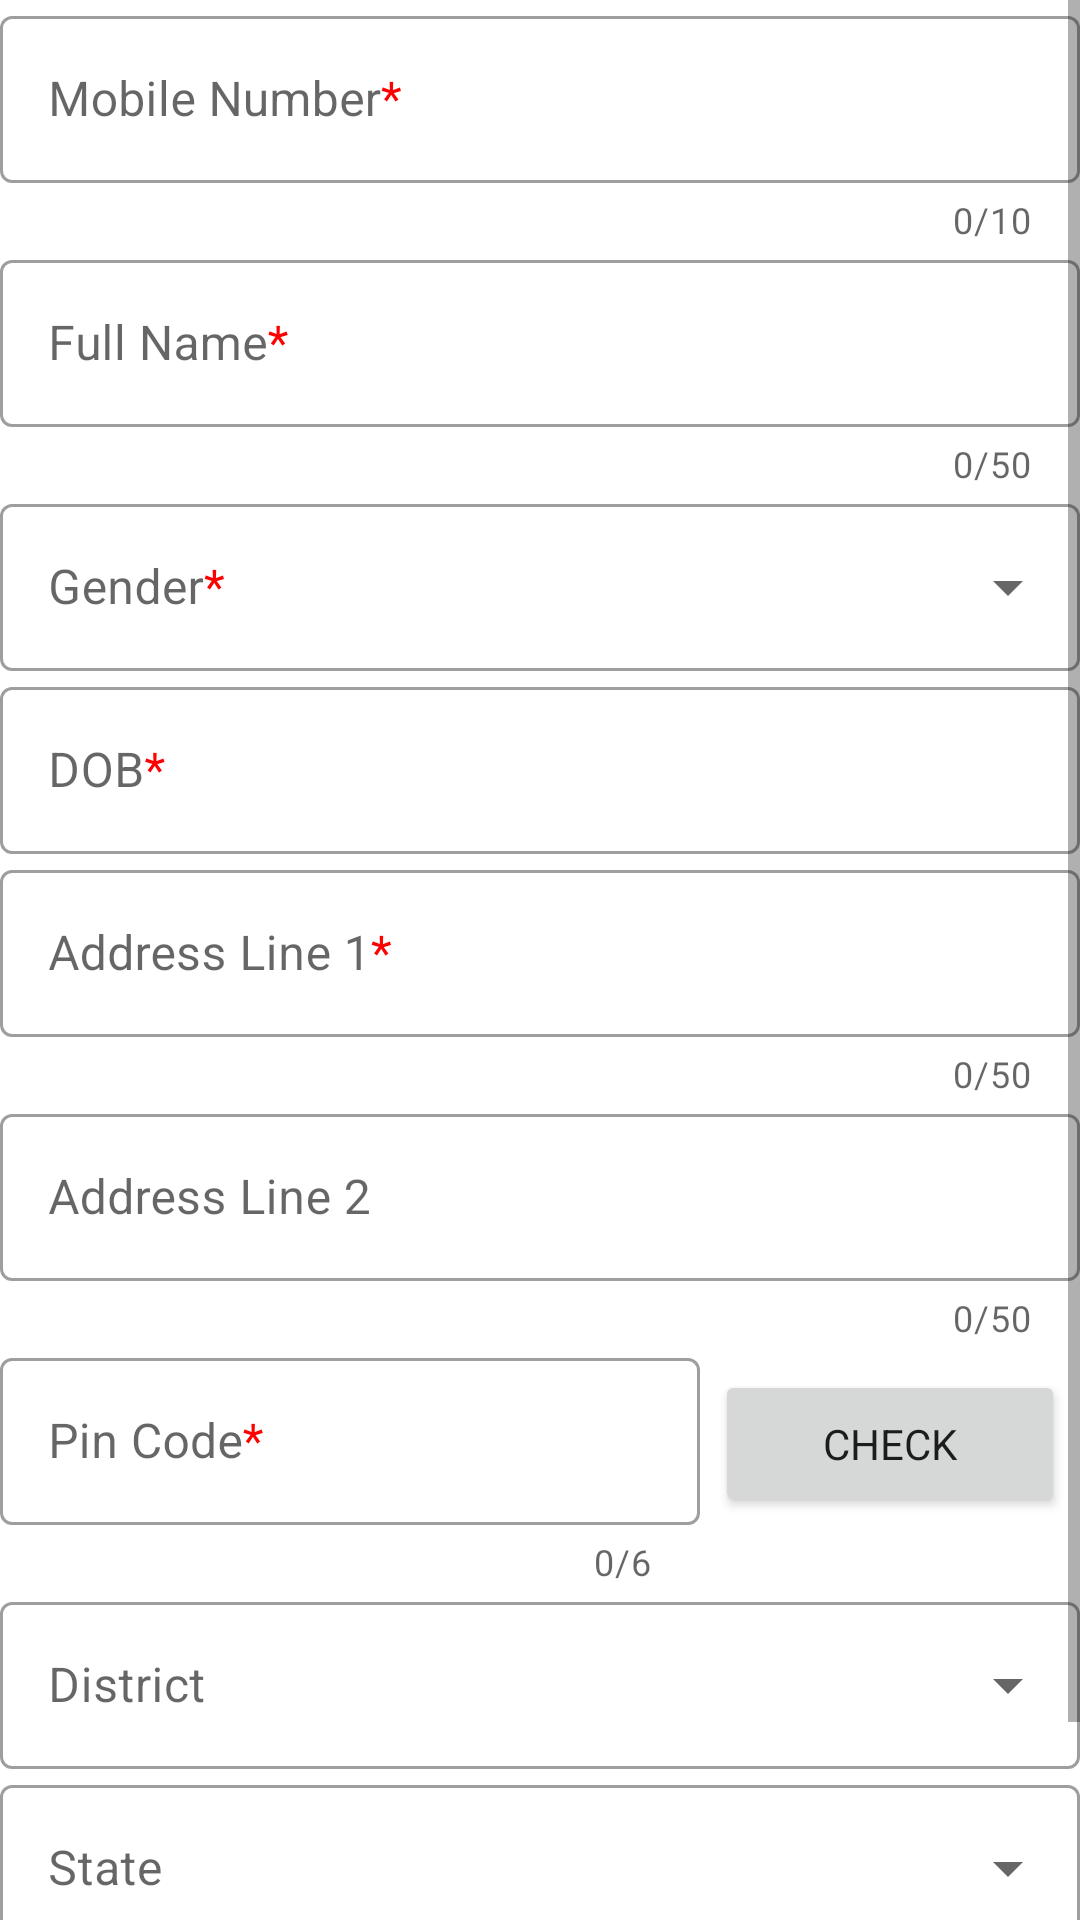

Android layout source for this screen:
<!-- AndroidManifest.xml: application theme Theme.WeatherApp -->
<!-- res/layout/activity_registration.xml -->
<?xml version="1.0" encoding="utf-8"?>
<ScrollView   xmlns:app="http://schemas.android.com/apk/res-auto"
    xmlns:android="http://schemas.android.com/apk/res/android"
    android:layout_width="match_parent"
    android:layout_height="match_parent"
    android:layout_marginLeft="5dp"
    android:layout_marginEnd="5dp"
    android:layout_marginBottom="30dp"
    xmlns:tools="http://schemas.android.com/tools"
    android:layout_marginStart="5dp">

    <androidx.constraintlayout.widget.ConstraintLayout

        android:layout_width="match_parent"
        android:layout_height="wrap_content"
        tools:context=".ui.registration.RegistrationActivity">

        <ProgressBar
            android:layout_width="wrap_content"
            android:layout_height="wrap_content"
            app:layout_constraintTop_toTopOf="parent"
            app:layout_constraintBottom_toBottomOf="parent"
            app:layout_constraintLeft_toLeftOf="parent"
            app:layout_constraintRight_toRightOf="parent"
            android:id="@+id/progress_bar"
            app:layout_constraintVertical_bias=".2"
            android:visibility="gone"
            />

        <com.google.android.material.textfield.TextInputLayout
            android:id="@+id/mobile_number"
            
            
            android:layout_width="match_parent"
            app:counterEnabled="true"
            app:counterMaxLength="10"
            app:layout_constraintLeft_toLeftOf="parent"
            app:layout_constraintRight_toRightOf="parent"
            app:layout_constraintTop_toTopOf="parent"
            android:layout_height="wrap_content"
            android:hint="@string/mobile_no"
            style="@style/Widget.MaterialComponents.TextInputLayout.OutlinedBox">

            <com.google.android.material.textfield.TextInputEditText
                android:layout_width="match_parent"
                android:inputType="phone"
                android:maxLength="10"
                android:layout_height="wrap_content"
                />

        </com.google.android.material.textfield.TextInputLayout>


        <com.google.android.material.textfield.TextInputLayout
            android:id="@+id/full_name"
            
            android:layout_width="match_parent"
            app:counterEnabled="true"
            app:counterMaxLength="50"
            app:layout_constraintLeft_toLeftOf="parent"
            app:layout_constraintRight_toRightOf="parent"
            app:layout_constraintTop_toBottomOf="@id/mobile_number"
            android:layout_height="wrap_content"
            android:hint="@string/full_name"
            style="@style/Widget.MaterialComponents.TextInputLayout.OutlinedBox">

            <com.google.android.material.textfield.TextInputEditText
                android:layout_width="match_parent"
                android:maxLength="50"
                android:inputType="textPersonName"
                android:layout_height="wrap_content"
                />

        </com.google.android.material.textfield.TextInputLayout>

        <com.google.android.material.textfield.TextInputLayout
            android:id="@+id/gender_menu"
            app:layout_constraintLeft_toLeftOf="parent"
            app:layout_constraintRight_toRightOf="parent"
            

            app:layout_constraintTop_toBottomOf="@id/full_name"
            style="@style/Widget.MaterialComponents.TextInputLayout.OutlinedBox.ExposedDropdownMenu"
            android:layout_width="match_parent"
            android:layout_height="wrap_content"
            android:hint="@string/gender">

            <AutoCompleteTextView
                android:id="@+id/gender_auto_complete_textView"
                android:layout_width="match_parent"
                android:layout_height="wrap_content"
                android:inputType="none"
                tools:ignore="LabelFor" />

        </com.google.android.material.textfield.TextInputLayout>

        <com.google.android.material.textfield.TextInputLayout
            android:id="@+id/dob"
            android:layout_width="match_parent"
            android:layout_height="wrap_content"
            android:hint="@string/dob"
            app:layout_constraintLeft_toLeftOf="parent"
            app:layout_constraintRight_toRightOf="parent"
            

            android:clickable="true"
            app:layout_constraintTop_toBottomOf="@id/gender_menu"
            style="@style/Widget.MaterialComponents.TextInputLayout.OutlinedBox"
            android:focusable="true">

            <com.google.android.material.textfield.TextInputEditText
                android:layout_width="match_parent"
                android:focusableInTouchMode="false"
                android:drawableRight="@drawable/icon_calender"
                android:layout_height="wrap_content"
                android:drawableEnd="@drawable/icon_calender" />

        </com.google.android.material.textfield.TextInputLayout>


        <com.google.android.material.textfield.TextInputLayout
            android:id="@+id/address_line1"
            

            android:layout_width="match_parent"
            app:counterEnabled="true"
            app:counterMaxLength="50"
            app:layout_constraintLeft_toLeftOf="parent"
            app:layout_constraintRight_toRightOf="parent"
            app:layout_constraintTop_toBottomOf="@id/dob"
            android:layout_height="wrap_content"
            android:hint="@string/address_line1"
            style="@style/Widget.MaterialComponents.TextInputLayout.OutlinedBox">
            <com.google.android.material.textfield.TextInputEditText
                android:layout_width="match_parent"
                android:maxLength="50"
                android:inputType="textPostalAddress"
                android:layout_height="wrap_content"
                />
        </com.google.android.material.textfield.TextInputLayout>


        <com.google.android.material.textfield.TextInputLayout
            android:id="@+id/address_line2"
            

            android:layout_width="match_parent"
            app:counterEnabled="true"
            app:counterMaxLength="50"
            app:layout_constraintLeft_toLeftOf="parent"
            app:layout_constraintRight_toRightOf="parent"
            app:layout_constraintTop_toBottomOf="@id/address_line1"
            android:layout_height="wrap_content"
            android:hint="@string/address_line2"
            style="@style/Widget.MaterialComponents.TextInputLayout.OutlinedBox">
            <com.google.android.material.textfield.TextInputEditText
                android:layout_width="match_parent"
                android:maxLength="50"
                android:inputType="textPostalAddress"
                android:layout_height="wrap_content"
                />
        </com.google.android.material.textfield.TextInputLayout>

        <LinearLayout
            android:id="@+id/pincode_layout"
            android:layout_width="match_parent"
            android:layout_height="wrap_content"
            app:layout_constraintLeft_toLeftOf="parent"
            app:layout_constraintRight_toRightOf="parent"
            app:layout_constraintTop_toBottomOf="@id/address_line2">
            <com.google.android.material.textfield.TextInputLayout
                android:id="@+id/pincode"
                
    
                android:layout_width="0dp"
                android:layout_weight="2"
                app:counterEnabled="true"
                app:counterMaxLength="6"
                app:layout_constraintLeft_toLeftOf="parent"
                app:layout_constraintRight_toRightOf="parent"
                app:layout_constraintTop_toBottomOf="@id/address_line1"
                android:layout_height="wrap_content"
                android:hint="@string/pincode"
                style="@style/Widget.MaterialComponents.TextInputLayout.OutlinedBox">
                <com.google.android.material.textfield.TextInputEditText
                    android:layout_width="match_parent"
                    android:maxLength="6"
                    android:inputType="number"
                    android:layout_height="wrap_content"
                    />
            </com.google.android.material.textfield.TextInputLayout>

            <Button
                android:id="@+id/btn_check_pin_code"
                android:layout_weight="1"
                android:padding="15dp"
                android:layout_marginEnd="5dp"
                android:layout_marginLeft="5dp"
                android:layout_width="0dp"
                android:layout_height="wrap_content"
                android:text="@string/Check"
                android:layout_marginStart="5dp" />

        </LinearLayout>

        <com.google.android.material.textfield.TextInputLayout
            android:id="@+id/district_menu"
            app:layout_constraintLeft_toLeftOf="parent"
            app:layout_constraintRight_toRightOf="parent"
            

            app:layout_constraintTop_toBottomOf="@id/pincode_layout"
            style="@style/Widget.MaterialComponents.TextInputLayout.OutlinedBox.ExposedDropdownMenu"
            android:layout_width="match_parent"
            android:layout_height="wrap_content"
            android:hint="@string/district">

            <AutoCompleteTextView
                android:id="@+id/district_auto_complete"
                android:layout_width="match_parent"
                android:layout_height="wrap_content"
                android:inputType="none"
                tools:ignore="LabelFor" />

        </com.google.android.material.textfield.TextInputLayout>
        <com.google.android.material.textfield.TextInputLayout
            android:id="@+id/state_menu"
            app:layout_constraintLeft_toLeftOf="parent"
            app:layout_constraintRight_toRightOf="parent"
            android:layout_marginBottom="20sp"
            app:layout_constraintTop_toBottomOf="@id/district_menu"
            style="@style/Widget.MaterialComponents.TextInputLayout.OutlinedBox.ExposedDropdownMenu"
            android:layout_width="match_parent"
            android:layout_height="wrap_content"
            android:hint="@string/state">

            <AutoCompleteTextView
                android:id="@+id/state_auto_complete"
                android:layout_width="match_parent"
                android:layout_height="wrap_content"
                android:inputType="none"
                tools:ignore="LabelFor" />

        </com.google.android.material.textfield.TextInputLayout>

        <Button
            android:id="@+id/btn_reg"
            app:layout_constraintLeft_toLeftOf="parent"
            app:layout_constraintRight_toRightOf="parent"
            android:layout_marginBottom="20sp"
            app:layout_constraintTop_toBottomOf="@id/state_menu"
            android:layout_width="match_parent"
            android:layout_margin="15dp"
            android:padding="10dp"
            android:layout_height="wrap_content"
            android:text="@string/Register"/>


    </androidx.constraintlayout.widget.ConstraintLayout>


</ScrollView>
<!-- resources referenced by this layout -->
<resources>
  <string name="Check">check</string>
  <string name="Register">Register</string>
  <string name="address_line1">Address Line 1<html><font color="red">*</font></html></string>
  <string name="address_line2">Address Line 2</string>
  <string name="district">District</string>
  <string name="dob">DOB<html><font color="red">*</font></html></string>
  <string name="full_name">Full Name<html><font color="red">*</font></html></string>
  <string name="gender">Gender<html><font color="red">*</font></html></string>
  <string name="mobile_no">Mobile Number<html><font color="red">*</font></html></string>
  <string name="pincode">Pin Code<html><font color="red">*</font></html></string>
  <string name="state">State</string>
  <style name="Theme.WeatherApp" parent="Theme.MaterialComponents.DayNight.DarkActionBar">
          <item name="fontFamily">@font/latoregular</item>
          
          <item name="colorPrimary">@color/purple_500</item>
          <item name="colorPrimaryVariant">@color/purple_700</item>
          <item name="colorOnPrimary">@color/white</item>
          
          <item name="colorSecondary">@color/teal_200</item>
          <item name="colorSecondaryVariant">@color/teal_700</item>
          <item name="colorOnSecondary">@color/black</item>
          
          <item name="android:statusBarColor" tools:targetApi="l">?attr/colorPrimaryVariant</item>
          
      </style>
  <color name="purple_500">#FF6200EE</color>
  <color name="purple_700">#FF3700B3</color>
  <color name="white">#FFFFFFFF</color>
  <color name="teal_200">#FF000000</color>
  <color name="teal_700">#FF018786</color>
  <color name="black">#FF000000</color>
</resources>
